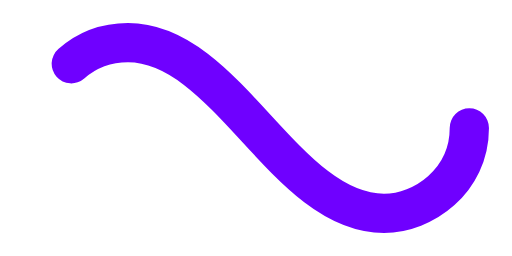
t = 0.00 s
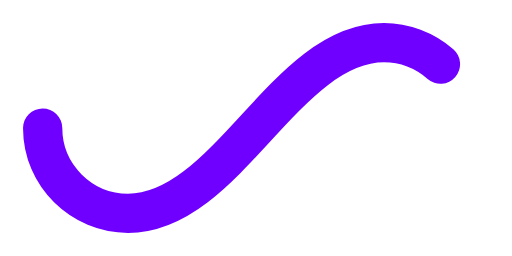
t = 0.50 s
t = 1.00 s: frame unchanged from t = 0.00 s, image omitted
t = 1.50 s: frame unchanged from t = 0.50 s, image omitted

The animated SVG that drew these frames (rendered in a browser with its animation timeline set to each time). Animation: 1 SMIL element (animate=1); one cycle of 2.00 s, repeats indefinitely.

<svg xmlns='http://www.w3.org/2000/svg' viewBox='0 0 300 150'><path fill='none' stroke='#6F00FF' stroke-width='23' stroke-linecap='round' stroke-dasharray='300 385' stroke-dashoffset='0' d='M275 75c0 31-27 50-50 50-58 0-92-100-150-100-28 0-50 22-50 50s23 50 50 50c58 0 92-100 150-100 24 0 50 19 50 50Z'><animate attributeName='stroke-dashoffset' calcMode='spline' dur='2' values='685;-685' keySplines='0 0 1 1' repeatCount='indefinite'></animate></path></svg>
